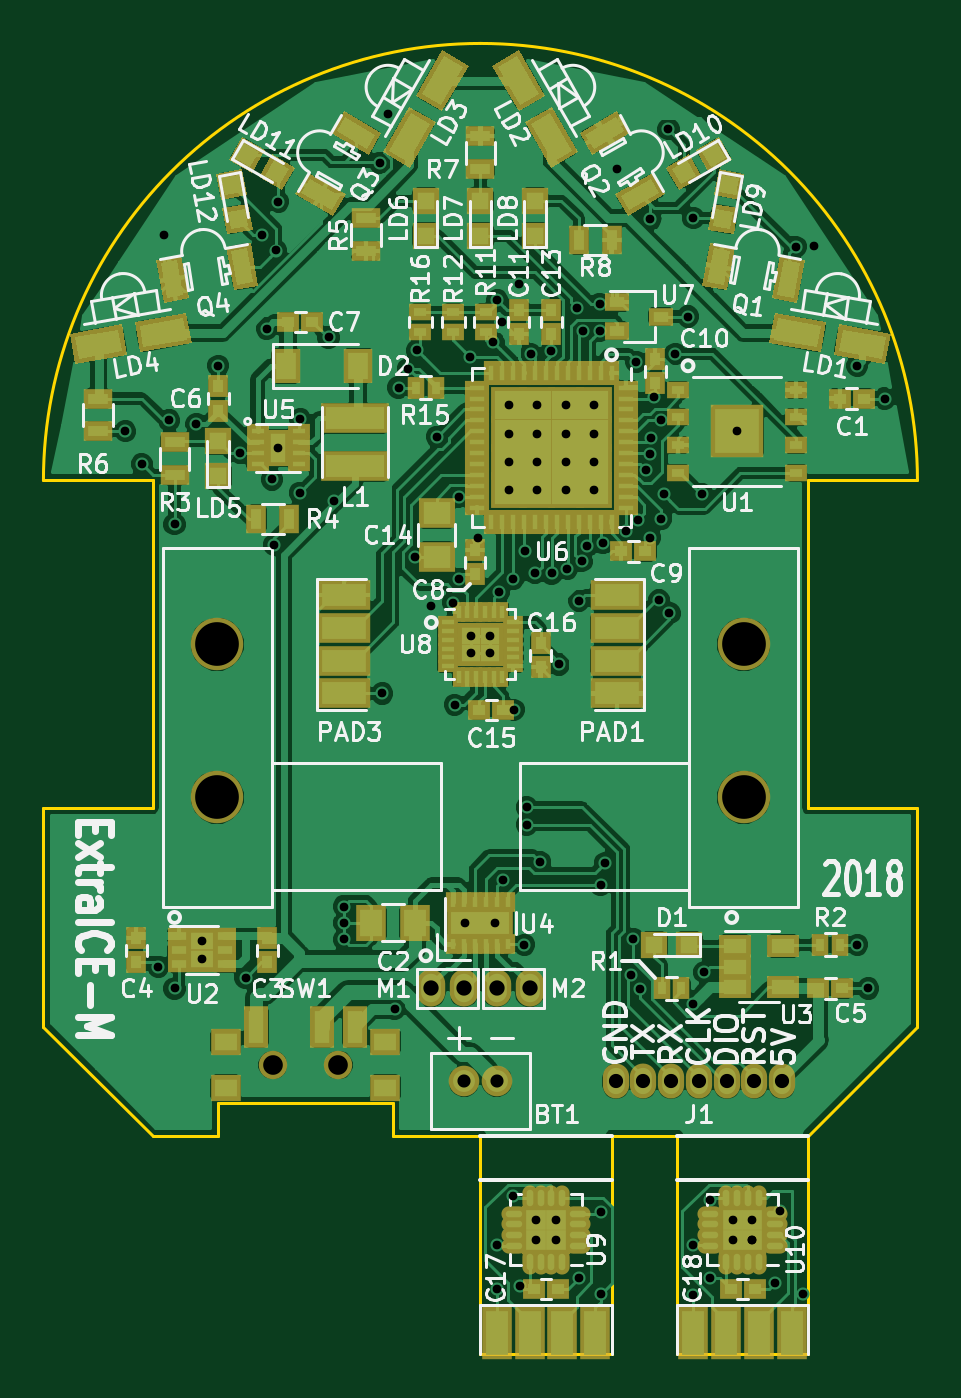
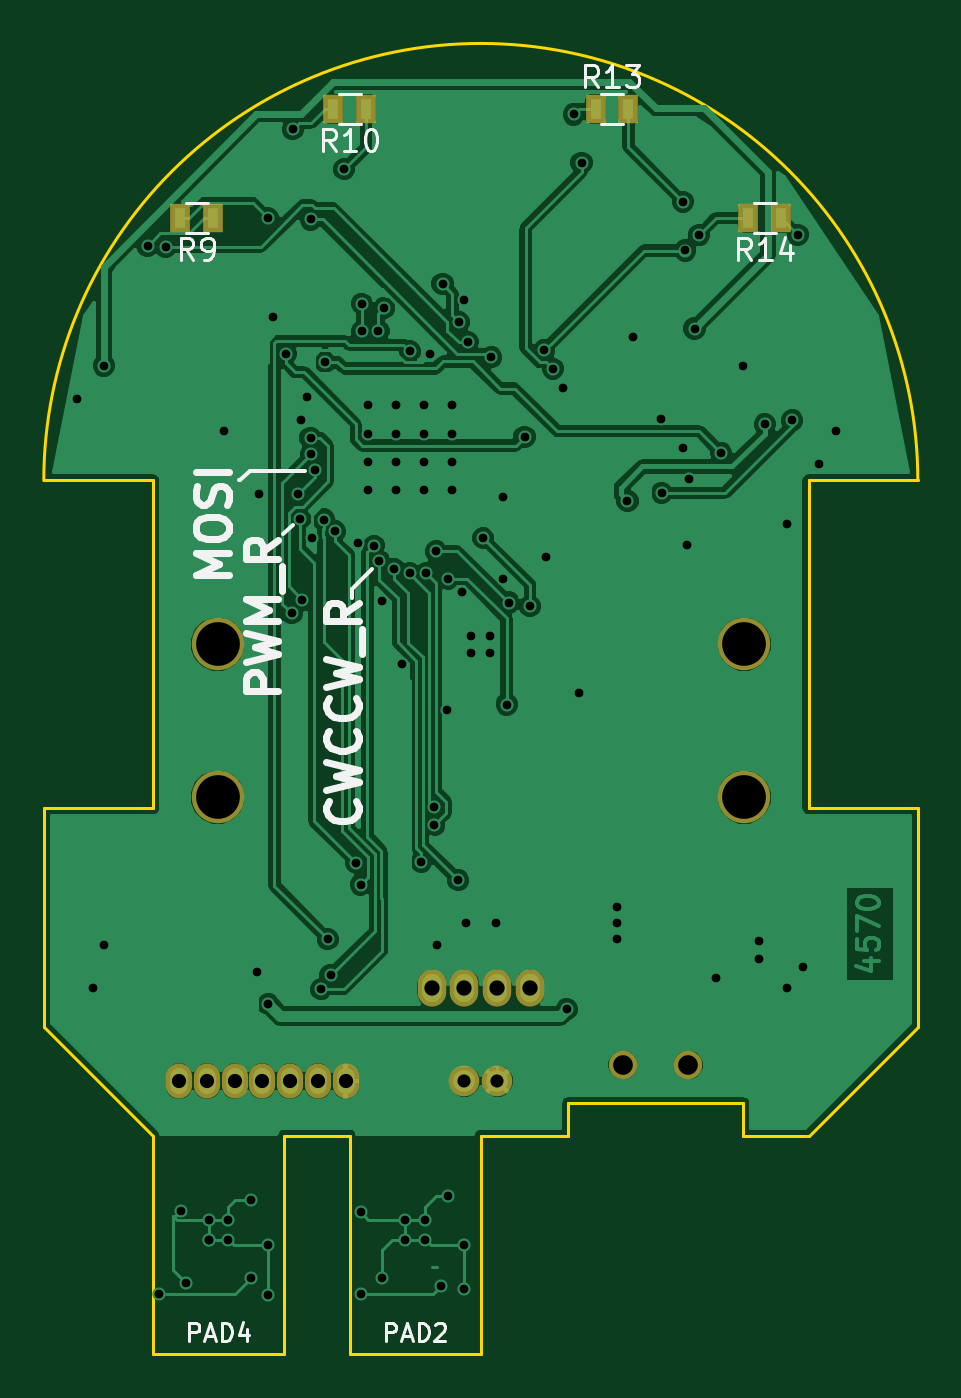
Circuit board: 9 layer files. Board 40.0 x 60.0 mm.
- bottom_copper: ExICE-M-B.Cu.gbr (94110 bytes)
- bottom_mask: ExICE-M-B.Mask.gbr (1183 bytes)
- bottom_silk: ExICE-M-B.SilkS.gbr (10619 bytes)
- outline: ExICE-M-Edge.Cuts.gbr (1851 bytes)
- top_copper: ExICE-M-F.Cu.gbr (240271 bytes)
- top_mask: ExICE-M-F.Mask.gbr (13455 bytes)
- top_silk: ExICE-M-F.SilkS.gbr (75388 bytes)
- drill: ExICE-M-NPTH.drl (265 bytes)
- drill: ExICE-M.drl (2870 bytes)

=== bottom_copper: ExICE-M-B.Cu.gbr (94110 bytes, source omitted) ===
=== bottom_mask: ExICE-M-B.Mask.gbr ===
G04 #@! TF.FileFunction,Soldermask,Bot*
%FSLAX46Y46*%
G04 Gerber Fmt 4.6, Leading zero omitted, Abs format (unit mm)*
G04 Created by KiCad (PCBNEW 4.0.7) date 10/02/18 15:19:20*
%MOMM*%
%LPD*%
G01*
G04 APERTURE LIST*
%ADD10C,0.100000*%
%ADD11O,1.200000X1.600000*%
%ADD12O,1.300000X1.700000*%
%ADD13C,1.400000*%
%ADD14C,2.400000*%
%ADD15R,0.900000X1.300000*%
%ADD16C,1.300000*%
G04 APERTURE END LIST*
D10*
D11*
X158810000Y-102500000D03*
X157540000Y-102500000D03*
X156270000Y-102500000D03*
X155000000Y-102500000D03*
X153730000Y-102500000D03*
X152460000Y-102500000D03*
X151190000Y-102500000D03*
D12*
X142750000Y-98250000D03*
X144250000Y-98250000D03*
X145750000Y-98250000D03*
X147250000Y-98250000D03*
D13*
X144250000Y-102500000D03*
X145750000Y-102500000D03*
D14*
X132950000Y-82500000D03*
X132950000Y-89500000D03*
D15*
X157250000Y-63000000D03*
X158750000Y-63000000D03*
X150250000Y-58000000D03*
X151750000Y-58000000D03*
X139750000Y-58000000D03*
X138250000Y-58000000D03*
X131250000Y-63000000D03*
X132750000Y-63000000D03*
D14*
X157050000Y-82500000D03*
X157050000Y-89500000D03*
D16*
X135500000Y-101750000D03*
X138500000Y-101750000D03*
M02*

=== bottom_silk: ExICE-M-B.SilkS.gbr (10619 bytes, source omitted) ===
=== outline: ExICE-M-Edge.Cuts.gbr ===
G04 #@! TF.FileFunction,Profile,NP*
%FSLAX46Y46*%
G04 Gerber Fmt 4.6, Leading zero omitted, Abs format (unit mm)*
G04 Created by KiCad (PCBNEW 4.0.7) date 10/02/18 15:19:20*
%MOMM*%
%LPD*%
G01*
G04 APERTURE LIST*
%ADD10C,0.100000*%
%ADD11C,0.150000*%
G04 APERTURE END LIST*
D10*
D11*
X145000000Y-105000000D02*
X141000000Y-105000000D01*
X145000000Y-107000000D02*
X145000000Y-105000000D01*
X151000000Y-105000000D02*
X151000000Y-107000000D01*
X154000000Y-105000000D02*
X151000000Y-105000000D01*
X154000000Y-107000000D02*
X154000000Y-105000000D01*
X160000000Y-105000000D02*
X160000000Y-107000000D01*
X141000000Y-103500000D02*
X141000000Y-105000000D01*
X133000000Y-103500000D02*
X141000000Y-103500000D01*
X133000000Y-105000000D02*
X133000000Y-103500000D01*
X130000000Y-105000000D02*
X133000000Y-105000000D01*
X145000000Y-107000000D02*
X145000000Y-115000000D01*
X151000000Y-115000000D02*
X151000000Y-107000000D01*
X154000000Y-107000000D02*
X154000000Y-115000000D01*
X160000000Y-115000000D02*
X160000000Y-107000000D01*
X145000000Y-115000000D02*
X151000000Y-115000000D01*
X154000000Y-115000000D02*
X160000000Y-115000000D01*
X165000000Y-100000000D02*
X165000000Y-90000000D01*
X160000000Y-105000000D02*
X165000000Y-100000000D01*
X125000000Y-100000000D02*
X130000000Y-105000000D01*
X125000000Y-90000000D02*
X125000000Y-100000000D01*
X145000000Y-55000000D02*
G75*
G03X125000000Y-75000000I0J-20000000D01*
G01*
X165000000Y-75000000D02*
G75*
G03X145000000Y-55000000I-20000000J0D01*
G01*
X130000000Y-90000000D02*
X125000000Y-90000000D01*
X130000000Y-75000000D02*
X130000000Y-90000000D01*
X125000000Y-75000000D02*
X130000000Y-75000000D01*
X160000000Y-90000000D02*
X165000000Y-90000000D01*
X160000000Y-75000000D02*
X160000000Y-90000000D01*
X165000000Y-75000000D02*
X160000000Y-75000000D01*
M02*

=== top_copper: ExICE-M-F.Cu.gbr (240271 bytes, source omitted) ===
=== top_mask: ExICE-M-F.Mask.gbr (13455 bytes, source omitted) ===
=== top_silk: ExICE-M-F.SilkS.gbr (75388 bytes, source omitted) ===
=== drill: ExICE-M-NPTH.drl ===
M48
;DRILL file {KiCad 4.0.7} date 10/02/18 15:19:24
;FORMAT={-:-/ absolute / metric / decimal}
FMAT,2
METRIC,TZ
T1C0.900
T2C2.000
%
G90
G05
M71
T1
X135.5Y-101.75
X138.5Y-101.75
T2
X132.95Y-82.5
X132.95Y-89.5
X157.05Y-82.5
X157.05Y-89.5
T0
M30

=== drill: ExICE-M.drl ===
M48
;DRILL file {KiCad 4.0.7} date 10/02/18 15:19:24
;FORMAT={-:-/ absolute / metric / decimal}
FMAT,2
METRIC,TZ
T1C0.400
T2C0.600
T3C0.650
T4C0.700
%
G90
G05
M71
T1
X128.75Y-72.75
X129.5Y-74.25
X130.25Y-97.25
X130.5Y-63.75
X130.75Y-72.25
X131.Y-77.
X131.Y-98.25
X132.Y-72.43
X132.25Y-96.1
X132.25Y-96.9
X133.Y-69.75
X134.Y-73.75
X134.25Y-97.75
X135.Y-63.75
X135.22Y-68.051
X135.461Y-74.955
X135.574Y-77.949
X135.648Y-64.476
X135.75Y-62.25
X135.75Y-73.5
X136.725Y-75.57
X136.75Y-72.205
X138.049Y-68.453
X138.287Y-75.939
X138.75Y-94.5
X138.75Y-95.25
X138.75Y-96.
X140.388Y-60.462
X140.5Y-84.75
X140.75Y-58.25
X141.07Y-99.205
X141.25Y-70.75
X141.695Y-69.888
X142.Y-78.5
X142.109Y-69.05
X142.75Y-80.75
X143.Y-73.
X143.732Y-80.59
X143.819Y-85.264
X144.Y-75.75
X144.Y-79.5
X144.315Y-95.25
X144.525Y-69.364
X144.565Y-82.1
X144.565Y-82.9
X144.885Y-77.635
X145.435Y-82.1
X145.435Y-82.9
X145.596Y-68.685
X145.685Y-95.25
X145.75Y-110.
X145.75Y-112.
X145.775Y-66.75
X145.857Y-80.107
X146.Y-67.75
X146.034Y-93.295
X146.319Y-71.569
X146.319Y-72.856
X146.319Y-74.144
X146.319Y-75.431
X146.5Y-79.5
X146.5Y-107.75
X146.525Y-85.5
X146.75Y-66.
X146.8Y-111.86
X147.Y-96.25
X147.045Y-78.25
X147.125Y-89.95
X147.125Y-90.75
X147.306Y-69.208
X147.5Y-79.25
X147.55Y-108.85
X147.55Y-109.75
X147.606Y-71.569
X147.606Y-72.856
X147.606Y-74.144
X147.606Y-75.431
X147.725Y-92.455
X148.25Y-69.088
X148.257Y-79.254
X148.45Y-108.85
X148.45Y-109.75
X148.595Y-83.42
X148.894Y-71.569
X148.894Y-72.856
X148.894Y-74.144
X148.894Y-75.431
X148.975Y-79.038
X149.439Y-67.125
X149.5Y-111.5
X149.51Y-80.51
X149.642Y-78.695
X149.686Y-68.175
X149.888Y-77.986
X150.181Y-71.569
X150.181Y-72.856
X150.181Y-74.144
X150.181Y-75.431
X150.45Y-68.175
X150.45Y-66.917
X150.5Y-93.5
X150.5Y-108.5
X150.5Y-112.25
X150.629Y-77.871
X150.705Y-92.5
X151.25Y-60.75
X151.677Y-77.334
X151.876Y-97.647
X152.Y-96.
X152.131Y-69.569
X152.198Y-76.79
X152.31Y-98.283
X152.591Y-74.531
X152.745Y-77.622
X152.77Y-73.803
X152.778Y-63.054
X152.791Y-73.053
X152.963Y-71.201
X153.173Y-80.475
X153.25Y-72.25
X153.27Y-76.762
X153.385Y-75.626
X153.606Y-58.928
X153.651Y-81.078
X153.925Y-69.202
X154.5Y-67.5
X154.725Y-98.966
X154.74Y-112.26
X154.75Y-63.
X154.75Y-110.
X155.135Y-75.615
X155.25Y-97.5
X155.5Y-107.95
X155.5Y-111.5
X156.55Y-108.85
X156.55Y-109.75
X156.75Y-72.75
X157.45Y-108.85
X157.45Y-109.75
X157.45Y-109.75
X158.5Y-111.725
X158.725Y-108.413
X159.423Y-64.3
X159.75Y-112.25
X160.25Y-64.25
X162.25Y-69.75
X162.25Y-96.25
X162.75Y-98.25
X163.5Y-71.25
T2
X144.25Y-102.5
X145.75Y-102.5
T3
X151.19Y-102.5
X152.46Y-102.5
X153.73Y-102.5
X155.Y-102.5
X156.27Y-102.5
X157.54Y-102.5
X158.81Y-102.5
T4
X142.75Y-98.25
X144.25Y-98.25
X145.75Y-98.25
X147.25Y-98.25
T0
M30

